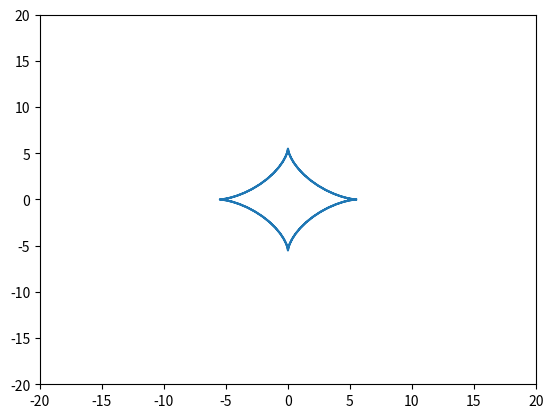

This figure's Python source:
import matplotlib.pyplot as plt
import numpy as np
from numpy  import sin, cos
t=np.arange(-2*np.pi, 2*np.pi, 0.1)
R=5.5
x=R*(cos(t))**3
y=R*(sin(t))**3
plt.xlim(-20,20)
plt.ylim(-20,20)
plt.plot(x,y)
plt.show()